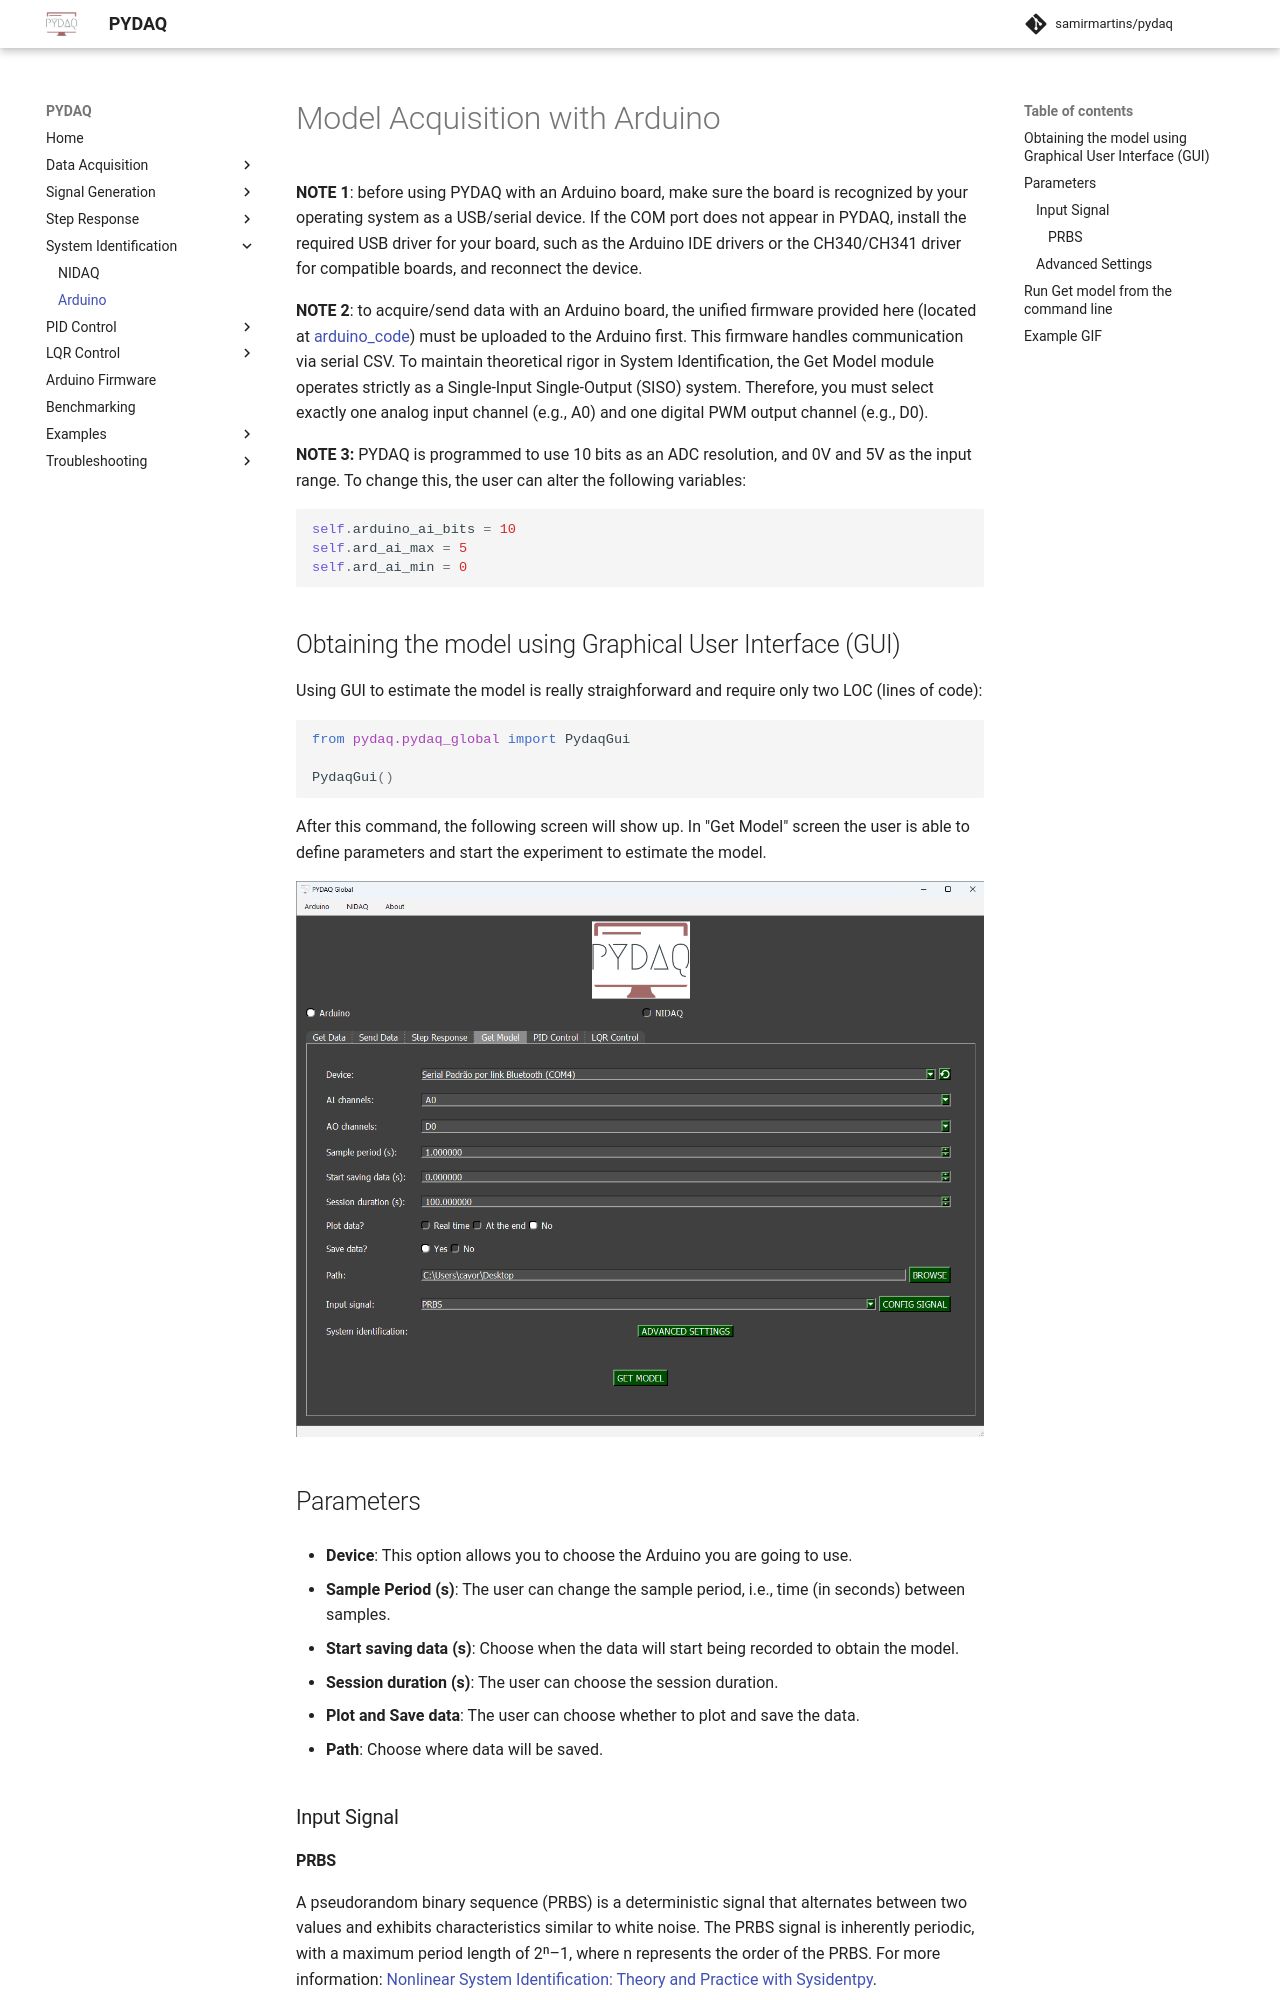

repository: samirmartins/pydaq · page: get_model_arduino/index.html · generator: mkdocs

# Model Acquisition with Arduino

**NOTE 1**: before working with PYDAQ, device driver should be installed and working correctly as a DAQ (Data Acquisition) device

**NOTE 2:** To get models with Arduino, [the code provided here](https://github.com/samirmartins/pydaq/tree/main/pydaq/arduino_code) 
should be firstly uploaded in your Arduino board. Default input port is A0, and default output port is 13. Those ports can be changed 
in the above-mentioned code. This code only works with digital output, since this is a limitation of Arduino Boards.

**NOTE 3:** PYDAQ is programmed to use 10 bits as an ADC resolution, and 0V and 5V as the input range.
To change this, the user can alter the following variables:

```python
self.arduino_ai_bits = 10
self.ard_ai_max = 5
self.ard_ai_min = 0
```

## Adquiring the model using Graphical User Interface (GUI)

Using GUI to adquire the model is really straighforward and 
require only two LOC (lines of code):

```python
from pydaq.pydaq_global import PydaqGui

PydaqGui()
```
After this command, the following screen will show up. In "Get Model" 
screen the user is able to define parameters and start the experiment to adquire the model.

![](img/get_model_arduino.jpg)

## Parameters

 - **Choose your Arduino**: This option allows you to choose the Arduino you are going to use.

 - **Sample Period**: The user can change the sample period, i.e., time (in seconds) between samples.

 - **Start saving data**: Choose when the data will start being recorded to obtain the model.

 - **Session duration**: The user can choose the session duration.

 - **Plot and Save data**: The user can choose whether to plot and save the data.

 - **Path**: Choose where data will be saved.

### Input Signal
